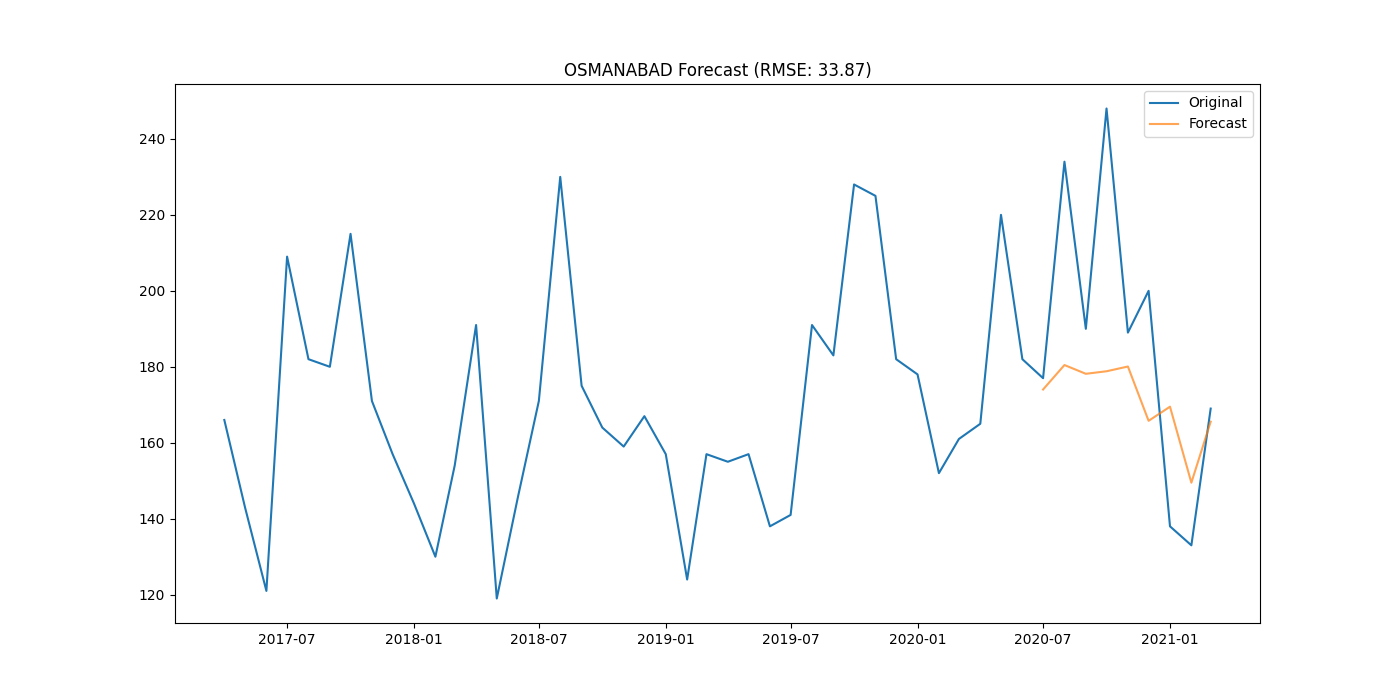

The table this chart was drawn from, first rows:
district, date, actual, forecast
OSMANABAD, 2020-07-01, 177.0, 174
OSMANABAD, 2020-08-01, 234.0, 180.5
OSMANABAD, 2020-09-01, 190.0, 178.2
OSMANABAD, 2020-10-01, 248.0, 178.8
OSMANABAD, 2020-11-01, 189.0, 180.1
OSMANABAD, 2020-12-01, 200.0, 165.8
OSMANABAD, 2021-01-01, 138.0, 169.5
OSMANABAD, 2021-02-01, 133.0, 149.5
OSMANABAD, 2021-03-01, 169.0, 165.5
